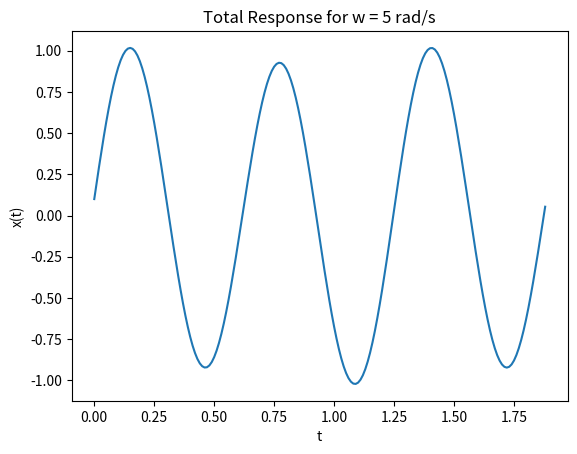

Write Python code to recreate this figure.
import numpy as np
import math

m = 10
k = 1000

W_n = math.sqrt(k/m)
T_n = (2*math.pi)/W_n

t = np.arange(0, 3*T_n, 0.01)

X = []
for i in t:
    value = 0.1*math.cos(W_n*i) + 0.967*math.sin(W_n*i) + 0.067*math.sin(5*i)
    X.append(value)
    
import matplotlib.pyplot as plt
plt.plot(t, X)
plt.title("Total Response for w = 5 rad/s")
plt.xlabel("t")
plt.ylabel("x(t)")
plt.savefig("TR_Q1_W5")
plt.show()
